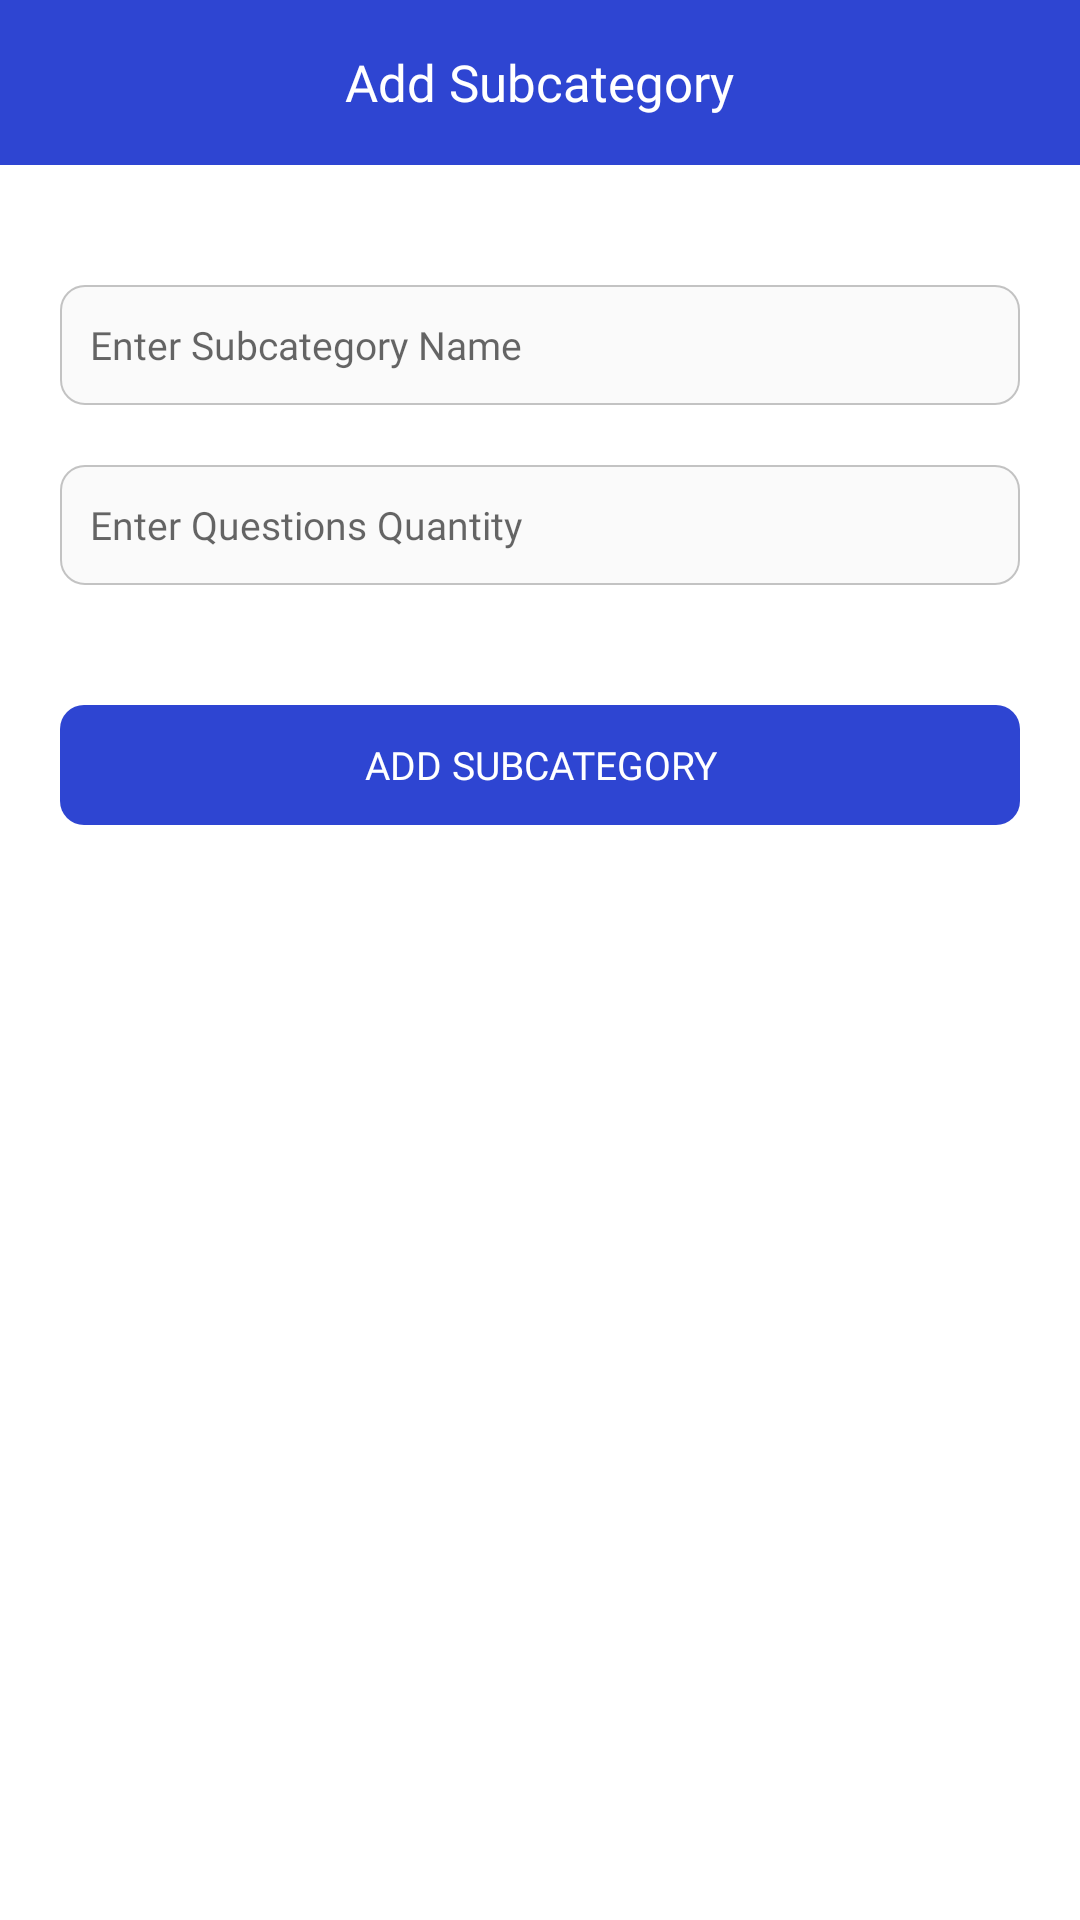

This screen was rendered from an Android layout file. Write that file and the resources it references.
<!-- AndroidManifest.xml: application theme Theme.CETAndNEETExamPractice -->
<!-- res/layout/activity_add_subcategories.xml -->
<?xml version="1.0" encoding="utf-8"?>
<LinearLayout xmlns:android="http://schemas.android.com/apk/res/android"
    xmlns:app="http://schemas.android.com/apk/res-auto"
    xmlns:tools="http://schemas.android.com/tools"
    android:layout_width="match_parent"
    android:orientation="vertical"
    android:layout_height="match_parent"
    tools:context=".Admin.AddSubcategoryActivity">
    <RelativeLayout
        android:id="@+id/toolBar"
        android:layout_width="match_parent"
        android:layout_height="55dp"
        android:background="@color/main_color"
        >
        <ImageView
            android:id="@+id/back"
            android:layout_marginStart="16dp"
            android:layout_centerVertical="true"
            android:layout_width="24dp"
            android:layout_height="24dp"
            android:src="@drawable/ic_baseline_keyboard_backspace_24"
            />

        <TextView
            android:layout_width="wrap_content"
            android:layout_height="wrap_content"
            android:layout_centerInParent="true"
            android:fontFamily="@font/montbold"
            android:text="Add Subcategory"
            android:textColor="@color/white"
            android:textSize="17sp" />

    </RelativeLayout>
    <LinearLayout

        android:id="@+id/ll"
        android:layout_width="match_parent"
        android:layout_height="wrap_content"
        android:layout_centerVertical="true"
        android:gravity="center"
        android:orientation="vertical"
        android:padding="20dp"
        >

        <EditText

            android:id="@+id/subcategoryNameET"
            android:layout_width="match_parent"
            android:layout_height="40dp"
            android:layout_marginTop="20dp"
            android:background="@drawable/edittext_back"
            android:hint="Enter Subcategory Name"
            android:fontFamily="@font/montmedium"
            android:textSize="13sp"
            android:paddingStart="10dp"
            android:paddingEnd="10dp"
            android:inputType="text"
            />
        <EditText


            android:id="@+id/qusQuantityET"
            android:layout_width="match_parent"
            android:layout_height="40dp"
            android:layout_marginTop="20dp"
            android:background="@drawable/edittext_back"
            android:hint="Enter Questions Quantity"
            android:fontFamily="@font/montmedium"
            android:textSize="13sp"
            android:paddingStart="10dp"
            android:paddingEnd="10dp"
            android:inputType="number"
            />
        <androidx.appcompat.widget.AppCompatButton
            android:backgroundTint="@color/main_color"
            android:id="@+id/addSubcategory"
            android:layout_width="match_parent"
            android:layout_height="40dp"
            android:textColor="#fff"
            android:background="@drawable/btn_back"
            android:layout_marginTop="40dp"
            android:text="Add Subcategory"
            android:textSize="13sp"
            android:fontFamily="@font/montmedium"

            />
    </LinearLayout>

</LinearLayout>
<!-- resources referenced by this layout -->
<resources>
  <color name="main_color">#2E45D2</color>
  <color name="white">#FFFFFFFF</color>
  <!-- drawable btn_back (drawable) -->
  <?xml version="1.0" encoding="utf-8"?>
  <shape android:shape="rectangle"
      xmlns:android="http://schemas.android.com/apk/res/android">
  <corners android:radius="8dp"/>
  
  
  </shape>
  <!-- drawable edittext_back (drawable) -->
  <?xml version="1.0" encoding="utf-8"?>
  <shape android:shape="rectangle"
      xmlns:android="http://schemas.android.com/apk/res/android">
      <corners android:radius="8dp" />
      <solid android:color="#FAFAFA" />
      <stroke android:color="#C3C3C3"  android:width="0.5dp"/>
  </shape>
  <style name="Theme.CETAndNEETExamPractice" parent="Theme.MaterialComponents.DayNight.NoActionBar">
          
          <item name="colorPrimary">@color/purple_500</item>
          <item name="colorPrimaryVariant">@color/main_color</item>
          <item name="colorOnPrimary">@color/white</item>
          
          <item name="colorSecondary">@color/teal_200</item>
          <item name="colorSecondaryVariant">@color/teal_700</item>
          <item name="colorOnSecondary">@color/black</item>
          
          <item name="android:statusBarColor">?attr/colorPrimaryVariant</item>
  
  
          <item name="android:buttonBarPositiveButtonStyle">@style/Widget.MaterialComponents.Button
          </item>
          <item name="android:buttonBarNegativeButtonStyle">
              @style/Widget.MaterialComponents.Button.TextButton
          </item>
          <item name="android:buttonBarNeutralButtonStyle">@style/Widget.MaterialComponents.Button
          </item>
  
      </style>
  <color name="purple_500">#2E45D2</color>
  <color name="teal_200">#FF03DAC5</color>
  <color name="teal_700">#FF018786</color>
  <color name="black">#FF000000</color>
</resources>
